Run: headless pygame with SDL's dummy video driver; simulated clock (each Clock.tick advances the game by its frame time, no real sleeping); random seed 0; keys injected as events and as key.get_pressed() state; mouse plan: one left click at the window centre at the start of phase 2, then a move to the lower-right quarter at the start of phase 3.
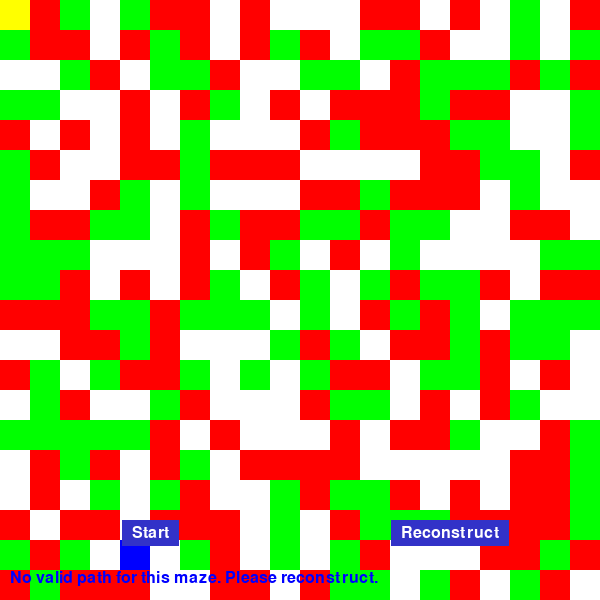
Frame 1 of 4 · flips 1–60 · no input
Frame 2 of 4 · flips 61–180 · clicked the window centre · tapped SPACE, RETURN · held RIGHT (→), D · screen unchanged from frame 1, image omitted
Frame 3 of 4 · flips 181–300 · moved the mouse to the lower-right quarter · held DOWN (↓), S · screen unchanged from frame 2, image omitted
Frame 4 of 4 · flips 301–420 · held LEFT (←), A, UP (↑), W · screen unchanged from frame 3, image omitted

The pygame program that drew these frames:

import pygame
import random
from queue import PriorityQueue

# Initialize PyGame
pygame.init()

# Screen settings
WIDTH, HEIGHT = 600, 600  # Dimensions of the window
CELL_SIZE = 30  # Size of each grid cell
GRID_WIDTH = WIDTH // CELL_SIZE  # Number of cells in width
GRID_HEIGHT = HEIGHT // CELL_SIZE  # Number of cells in height
screen = pygame.display.set_mode((WIDTH, HEIGHT))  # Set up the display window
pygame.display.set_caption("Autonomous Path-Finding Robot Simulation")  # Title of the window

# Define colors used in the simulation
WHITE = (255, 255, 255)
BLACK = (0, 0, 0)
BLUE = (0, 0, 255)
RED = (255, 0, 0)
GREEN = (0, 255, 0)
YELLOW = (255, 255, 0)
BUTTON_COLOR = (50, 50, 200)  # Color for buttons

# Zone types: 0 = normal, 1 = safe, 2 = risky
SAFE_ZONE_COLOR = GREEN  # Color for safe zones
RISKY_ZONE_COLOR = RED    # Color for risky zones
NORMAL_ZONE_COLOR = WHITE  # Color for normal zones
BOT_COLOR = YELLOW        # Color for the robot
TARGET_COLOR = BLUE       # Color for the target

# Function to generate a random grid with zones
def generate_grid():
    grid = []
    for x in range(GRID_WIDTH):
        row = []
        for y in range(GRID_HEIGHT):
            zone_type = random.choice([0, 1, 2])  # Randomly assign zone type (normal, safe, risky)
            row.append(zone_type)
        grid.append(row)
    return grid

# Function to find a valid random target position that is not risky
def find_random_target(grid):
    while True:
        target_x = random.randint(0, GRID_WIDTH - 1)
        target_y = random.randint(0, GRID_HEIGHT - 1)
        # Ensure the target is not the start position and not in a risky zone
        if (target_x, target_y) != (0, 0) and grid[target_x][target_y] != 2:
            return (target_x, target_y)

grid = generate_grid()  # Generate the initial grid
target_position = find_random_target(grid)  # Get a random target position

# Dijkstra’s algorithm to find the shortest path while avoiding risky zones
def dijkstra(grid, start, end):
    distances = {start: 0}  # Initialize distances from start to all other points
    path = {}  # Store the path
    queue = PriorityQueue()  # Priority queue for processing nodes
    queue.put((0, start))  # Start processing from the starting position

    while not queue.empty():
        current_distance, current_position = queue.get()  # Get the node with the smallest distance

        if current_position == end:  # If we reach the destination
            break

        x, y = current_position
        for dx, dy in [(-1, 0), (1, 0), (0, -1), (0, 1)]:  # Possible movements (up, down, left, right)
            nx, ny = x + dx, y + dy
            # Check if the new position is within bounds
            if 0 <= nx < GRID_WIDTH and 0 <= ny < GRID_HEIGHT:
                # Only proceed if the zone is not risky
                if grid[nx][ny] != 2:
                    distance = current_distance + 1  # Calculate new distance
                    if (nx, ny) not in distances or distance < distances[(nx, ny)]:
                        distances[(nx, ny)] = distance  # Update the shortest distance
                        path[(nx, ny)] = current_position  # Track the path
                        queue.put((distance, (nx, ny)))  # Add to the queue

    # Reconstruct the path from end to start
    current = end
    path_seq = []
    while current != start:
        path_seq.append(current)
        current = path.get(current)  # Move backwards through the path
        if current is None:
            return []  # Return empty if no valid path
    path_seq.reverse()  # Reverse to get the path from start to end
    return path_seq

# Robot class with movement along path
class Robot:
    def __init__(self, start, end):
        self.position = start  # Current position of the robot
        self.end = end  # Target position
        self.path = dijkstra(grid, start, end)  # Calculate path to the target
        self.path_length = len(self.path)  # Length of the path
        self.index = 0  # Index to track current position in path

    def move(self):
        if self.index < len(self.path):  # Move along the path
            self.position = self.path[self.index]
            self.index += 1

# Set start point
start = (0, 0)

# Initialize robot
robot = Robot(start, target_position)  # Create a robot instance

# Function to draw the grid
def draw_grid():
    for x in range(GRID_WIDTH):
        for y in range(GRID_HEIGHT):
            color = NORMAL_ZONE_COLOR
            if grid[x][y] == 1:  # Safe zone
                color = SAFE_ZONE_COLOR
            elif grid[x][y] == 2:  # Risky zone
                color = RISKY_ZONE_COLOR
            pygame.draw.rect(screen, color, (x * CELL_SIZE, y * CELL_SIZE, CELL_SIZE, CELL_SIZE))

# Function to draw buttons on the screen
def draw_buttons(show_reconstruct):
    font = pygame.font.SysFont(None, 24)  # Font for buttons

    # Start button
    start_text = font.render("Start", True, WHITE)
    start_button_width = start_text.get_width() + 20
    start_button_height = start_text.get_height() + 10
    start_button = pygame.Rect(WIDTH // 4 - start_button_width // 2, HEIGHT - 80, start_button_width, start_button_height)
    pygame.draw.rect(screen, BUTTON_COLOR, start_button)  # Draw start button
    screen.blit(start_text, (start_button.x + 10, start_button.y + 5))  # Center the text in the button

    # Draw reconstruct button only if there is no valid path or the simulation has finished
    if show_reconstruct:
        reconstruct_text = font.render("Reconstruct", True, WHITE)
        reconstruct_button_width = reconstruct_text.get_width() + 20
        reconstruct_button_height = reconstruct_text.get_height() + 10
        reconstruct_button = pygame.Rect(3 * WIDTH // 4 - reconstruct_button_width // 2, HEIGHT - 80, reconstruct_button_width, reconstruct_button_height)
        pygame.draw.rect(screen, BUTTON_COLOR, reconstruct_button)  # Draw reconstruct button
        screen.blit(reconstruct_text, (reconstruct_button.x + 10, reconstruct_button.y + 5))  # Center the text in the button
        return start_button, reconstruct_button
    
    return start_button, None

# Function to display information or messages on the screen
def display_info(message):
    font = pygame.font.SysFont(None, 24)  # Font for displaying messages
    text = font.render(message, True, BLUE)  # Render the message in blue color
    screen.blit(text, (10, HEIGHT - 30))  # Position the message at the bottom

# Main game loop
running = True
clock = pygame.time.Clock()  # Create a clock to control the frame rate
start_simulation = False  # Flag to check if simulation has started
show_reconstruct = False  # Flag to check if reconstruct button should be shown
finish_message = ""  # Message to display when the robot finishes
finish_timer = 0  # Timer to track how long to show the finish message

while running:
    screen.fill(BLACK)  # Clear the screen with a black background
    draw_grid()  # Draw the grid

    # Draw target and robot
    pygame.draw.rect(screen, TARGET_COLOR, (robot.end[0] * CELL_SIZE, robot.end[1] * CELL_SIZE, CELL_SIZE, CELL_SIZE))  # Draw target
    pygame.draw.rect(screen, BOT_COLOR, (robot.position[0] * CELL_SIZE, robot.position[1] * CELL_SIZE, CELL_SIZE, CELL_SIZE))  # Draw robot

    # Draw start and reconstruct buttons
    start_button, reconstruct_button = draw_buttons(show_reconstruct)

    # Check if the finish message should still be displayed
    if start_simulation:
        if robot.position == robot.end:  # If robot reaches the target
            finish_message = f"Finished! Path Length: {robot.path_length}"  # Set finish message
            finish_timer = pygame.time.get_ticks()  # Start the finish timer
            start_simulation = False  # Stop the simulation
            show_reconstruct = True  # Show the reconstruct button after finishing
        else:
            display_info(f"Moving to Target...")  # Update message while moving

    # Display finish message if available
    if finish_message and pygame.time.get_ticks() - finish_timer < 3000:  # Show for 3 seconds
        display_info(finish_message)
    elif pygame.time.get_ticks() - finish_timer >= 3000:
        finish_message = ""  # Clear finish message after 3 seconds

    # Display no path message if no valid path found
    if not robot.path and not start_simulation:
        display_info("No valid path for this maze. Please reconstruct.")
        show_reconstruct = True  # Show the reconstruct button if no valid path

    # Handle events
    for event in pygame.event.get():
        if event.type == pygame.QUIT:  # Check if the window is closed
            running = False
        elif event.type == pygame.MOUSEBUTTONDOWN:  # Check for mouse button clicks
            if start_button.collidepoint(event.pos):  # If start button is clicked
                if robot.path:  # Only start if a valid path exists
                    start_simulation = True
                    show_reconstruct = False
            elif reconstruct_button and reconstruct_button.collidepoint(event.pos):  # If reconstruct button is clicked
                grid = generate_grid()  # Generate a new grid
                target_position = find_random_target(grid)  # Get a new random target position
                robot = Robot(start, target_position)  # Initialize robot with new target
                show_reconstruct = False  # Hide reconstruct button
                start_simulation = False  # Reset simulation

    # Move robot along the path if simulation has started
    if start_simulation:
        robot.move()  # Move the robot one step along the path

    pygame.display.flip()  # Update the display
    clock.tick(2)  # Slow down robot speed to 2 frames per second

pygame.quit()  # Exit the game when the loop ends
